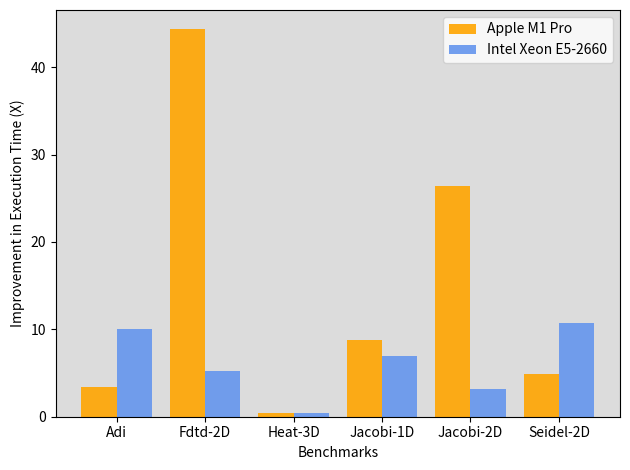
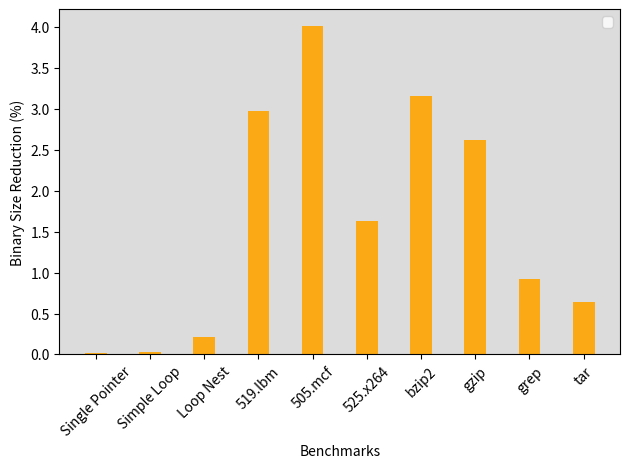
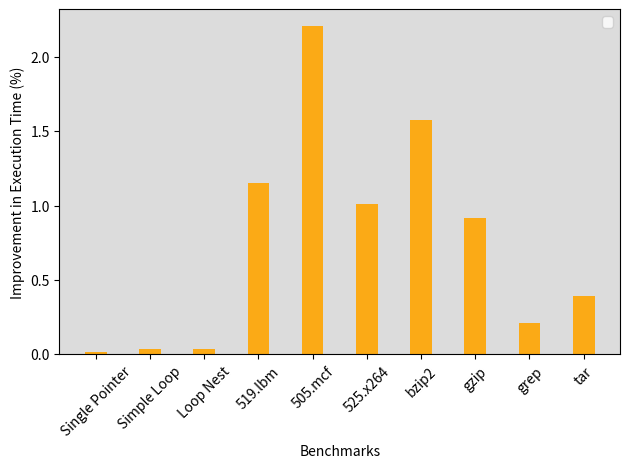
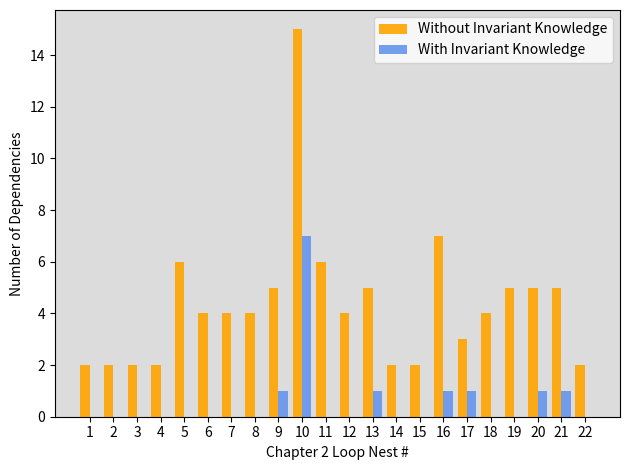

These charts were generated, in order, by the following Python code:
#!/usr/bin/env python3
# -*- coding: utf-8 -*-
"""

Created on Mon Apr 18 18:47:57 2022
Modified Wednesday July 7th

@author: bodhisatwa, Nathan Braswell

"""

import matplotlib.pyplot as plt
import numpy as np
import math

def plot_graph3():
     n_groups = 10
     a = [0.02,0.04,0.04,1.15,2.21,1.01,1.58,0.92,0.21,0.39]
     d = ["Single Pointer","Simple Loop","Loop Nest","519.lbm","505.mcf","525.x264","bzip2","gzip","grep","tar"]

     fig, ax = plt.subplots()
     index = np.arange(n_groups)
     bar_width = 0.4
     opacity = 0.9

     ax.set_facecolor('gainsboro')
     #ax.set_facecolor((1.0, 0.47, 0.42))

     rects1 = plt.bar(index, a, bar_width, alpha=opacity, color='orange')

     plt.xlabel('Benchmarks')
     #plt.xlabel('Mix #')

     plt.ylabel('Improvement in Execution Time (%)')
     #plt.title("Performance Improvement of Parallelization")
     #plt.title("Mix$_{16}$ execution time normalized to original time")

     ax.ticklabel_format(useOffset=False, style='plain')
     plt.xticks(index, d, rotation=0)
     plt.legend()

     plt.tight_layout()
     plt.xticks(rotation = 45)
     plt.subplots_adjust(bottom=0.25)
     plt.savefig("performance-backend.png", dpi = 96 * 2 * 2)
     plt.show()

def plot_graph2():

     n_groups = 10
     a = [0.02,0.03,0.21,2.97,4.01,1.63,3.16,2.62,0.92,0.64]
     d = ["Single Pointer","Simple Loop","Loop Nest","519.lbm","505.mcf","525.x264","bzip2","gzip","grep","tar"]

     fig, ax = plt.subplots()
     index = np.arange(n_groups)
     bar_width = 0.4
     opacity = 0.9

     ax.set_facecolor('gainsboro')
     #ax.set_facecolor((1.0, 0.47, 0.42))

     rects1 = plt.bar(index, a, bar_width, alpha=opacity, color='orange')

     plt.xlabel('Benchmarks')
     #plt.xlabel('Mix #')
     plt.ylabel('Binary Size Reduction (%)')
     #plt.title("Performance Improvement of Parallelization")
     #plt.title("Mix$_{16}$ execution time normalized to original time")

     ax.ticklabel_format(useOffset=False, style='plain')
     plt.xticks(index, d, rotation=0)
     plt.legend()

     plt.tight_layout()
     plt.xticks(rotation = 45)
     plt.subplots_adjust(bottom=0.25)
     plt.savefig("size_reduction.png", dpi = 96 * 2 * 2)
     plt.show()

def plot_graph():
     n_groups = 6
     a = [3.383796596,44.3223119,0.467799154,8.831168831,26.36934002,4.855710338]
     b = [10.04489527,5.241043846,0.4112731088,6.908163265,3.153844655,10.67011095]
     d = ['Adi', 'Fdtd-2D', 'Heat-3D', "Jacobi-1D", "Jacobi-2D", "Seidel-2D"]

     fig, ax = plt.subplots()
     index = np.arange(n_groups)
     bar_width = 0.4
     opacity = 0.9

     ax.set_facecolor('gainsboro')

     #ax.set_facecolor((1.0, 0.47, 0.42))
     rects1 = plt.bar(index-0.2, a, bar_width, alpha=opacity, color='orange', label="Apple M1 Pro")

     rects3 = plt.bar(index+0.2, b, bar_width, alpha=opacity, color='cornflowerblue', label='Intel Xeon E5-2660')

     plt.xlabel('Benchmarks')
     #plt.xlabel('Mix #')
     plt.ylabel('Improvement in Execution Time (X)')
     #plt.title("Performance Improvement of Parallelization")
     #plt.title("Mix$_{16}$ execution time normalized to original time")

     ax.ticklabel_format(useOffset=False, style='plain')
     plt.xticks(index, d, rotation=0)
     plt.legend()

     plt.tight_layout()
     plt.savefig("bin_style1.png", dpi = 96 * 2)
     plt.show()

def plot_graph4():
     n_groups = 22
     a = [2,2,2,2,6,4,4,4,5,15,6,4,5,2,2,7,3,4,5,5,5,2]
     b = [0,0,0,0,0,0,0,0,1,7,0,0,1,0,0,1,1,0,0,1,1,0]
     d = ['1', '2', '3', "4", "5", "6", "7", "8", "9", "10", "11", "12", "13", "14", "15", "16", "17", "18", "19", "20", "21", "22"]

     fig, ax = plt.subplots()
     index = np.arange(n_groups)
     bar_width = 0.4
     opacity = 0.9


     ax.set_facecolor('gainsboro')
     #ax.set_facecolor((1.0, 0.47, 0.42))

     rects1 = plt.bar(index-0.2, a, bar_width, alpha=opacity, color='orange', label="Without Invariant Knowledge")

     rects3 = plt.bar(index+0.2, b, bar_width, alpha=opacity, color='cornflowerblue', label='With Invariant Knowledge')

     plt.xlabel('Chapter 2 Loop Nest #')
     #plt.xlabel('Mix #')
     plt.ylabel('Number of Dependencies')
     #plt.title("Performance Improvement of Parallelization")
     #plt.title("Mix$_{16}$ execution time normalized to original time")

     ax.ticklabel_format(useOffset=False, style='plain')
     plt.xticks(index, d, rotation=0)
     plt.legend()

     plt.tight_layout()
     plt.savefig("bin_style1.png", dpi = 96 * 2)
     plt.show()

plot_graph()
plot_graph2()
plot_graph3()
plot_graph4()


